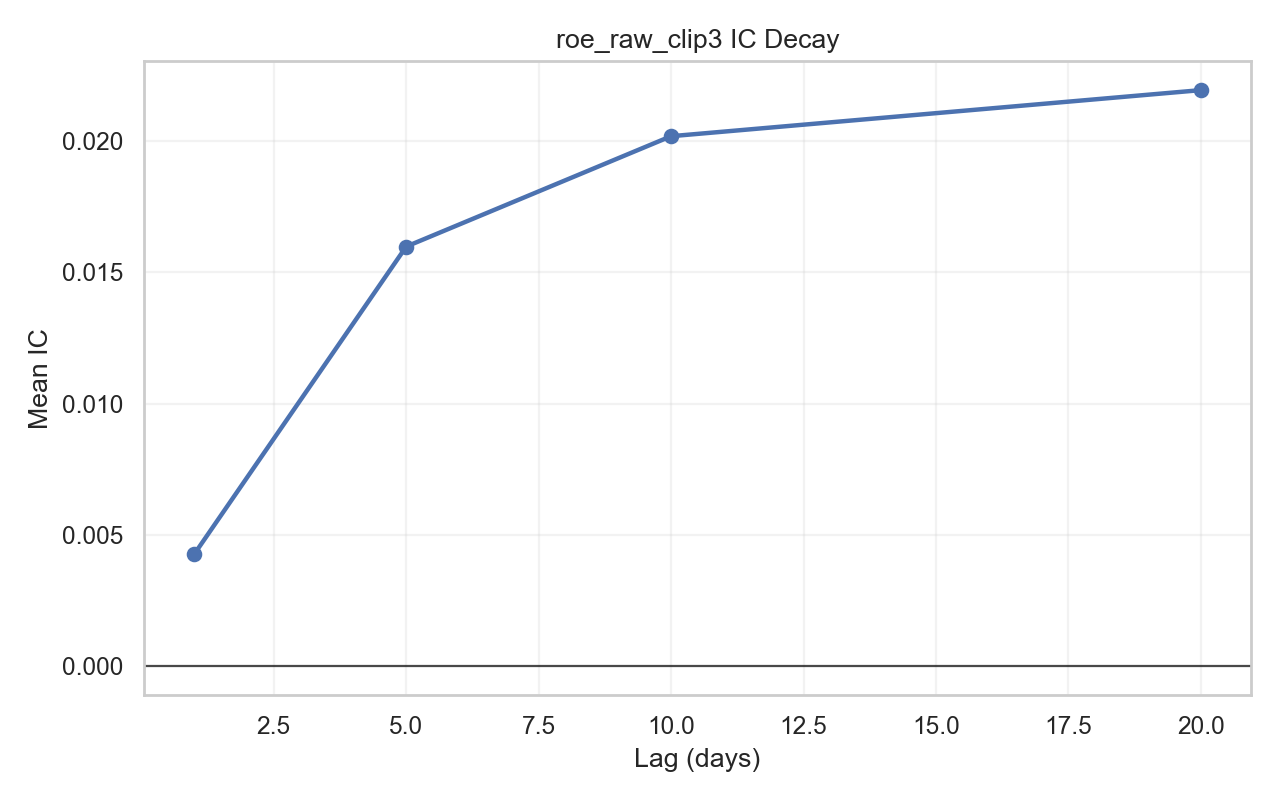

Source data for this figure (header and first rows):
lag, count, mean_ic, std_ic, icir_annualized, positive_ratio
1, 2188, 0.004267, 0.1603, 0.4226, 0.5073
5, 2184, 0.01598, 0.1748, 0.6491, 0.5325
10, 2179, 0.02019, 0.1783, 0.5684, 0.5429
20, 2169, 0.02195, 0.1774, 0.4392, 0.5417
